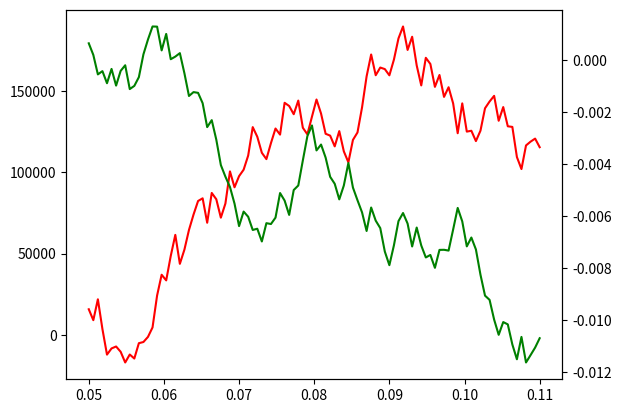

Python code for this plot: (Note: this script raises an exception after producing the figure.)
#!/usr/bin/env python
# _*_ coding:utf-8 _*_
import numpy as np
import matplotlib.pyplot as plt
import matplotlib.cm as cm
import scipy.spatial as spatial

def fmt(x, y):
    return 'x: {x:0.2f}\ny: {y:0.2f}'.format(x=x, y=y)

class FollowDotCursor(object):
    """Display the x,y location of the nearest data point.
[redacted]
[redacted]
    """
    def __init__(self, ax, x, y, formatter=fmt, offsets=(-20, 20)):
        try:
            x = np.asarray(x, dtype='float')
        except (TypeError, ValueError):
            x = np.asarray(mdates.date2num(x), dtype='float')
        y = np.asarray(y, dtype='float')
        mask = ~(np.isnan(x) | np.isnan(y))
        x = x[mask]
        y = y[mask]
        self._points = np.column_stack((x, y))
        self.offsets = offsets
        y = y[np.abs(y - y.mean()) <= 3 * y.std()]
        self.scale = x.ptp()
        self.scale = y.ptp() / self.scale if self.scale else 1
        self.tree = spatial.cKDTree(self.scaled(self._points))
        self.formatter = formatter
        self.ax = ax
        self.fig = ax.figure
        self.ax.xaxis.set_label_position('top')
        self.dot = ax.scatter(
            [x.min()], [y.min()], s=130, color='green', alpha=0.7)
        self.annotation = self.setup_annotation()
        plt.connect('motion_notify_event', self)

    def scaled(self, points):
        points = np.asarray(points)
        return points * (self.scale, 1)

    def __call__(self, event):
        ax = self.ax
        # event.inaxes is always the current axis. If you use twinx, ax could be
        # a different axis.
        if event.inaxes == ax:
            x, y = event.xdata, event.ydata
        elif event.inaxes is None:
            return
        else:
            inv = ax.transData.inverted()
            x, y = inv.transform([(event.x, event.y)]).ravel()
        annotation = self.annotation
        x, y = self.snap(x, y)
        annotation.xy = x, y
        annotation.set_text(self.formatter(x, y))
        self.dot.set_offsets((x, y))
        event.canvas.draw()

    def setup_annotation(self):
        """Draw and hide the annotation box."""
        annotation = self.ax.annotate(
            '', xy=(0, 0), ha = 'right',
            xytext = self.offsets, textcoords = 'offset points', va = 'bottom',
            bbox = dict(
                boxstyle='round,pad=0.5', fc='yellow', alpha=0.75),
            arrowprops = dict(
                arrowstyle='->', connectionstyle='arc3,rad=0'))
        return annotation

    def snap(self, x, y):
        """Return the value in self.tree closest to x, y."""
        dist, idx = self.tree.query(self.scaled((x, y)), k=1, p=1)
        try:
            return self._points[idx]
        except IndexError:
            # IndexError: index out of bounds
            return self._points[0]


np.random.seed(6)
numdata = 100
t = np.linspace(0.05, 0.11, numdata)
y1 = np.cumsum(np.random.random(numdata) - 0.5) * 40000
y2 = np.cumsum(np.random.random(numdata) - 0.5) * 0.002

fig = plt.figure()
ax1 = fig.add_subplot(111)
ax2 = ax1.twinx()

ax1.plot(t, y1, 'r-', label='y1')
ax2.plot(t, y2, 'g-', label='y2')

cursor1 = FollowDotCursor(ax1, t, y1)
cursor2 = FollowDotCursor(ax2, t, y2)
plt.show()